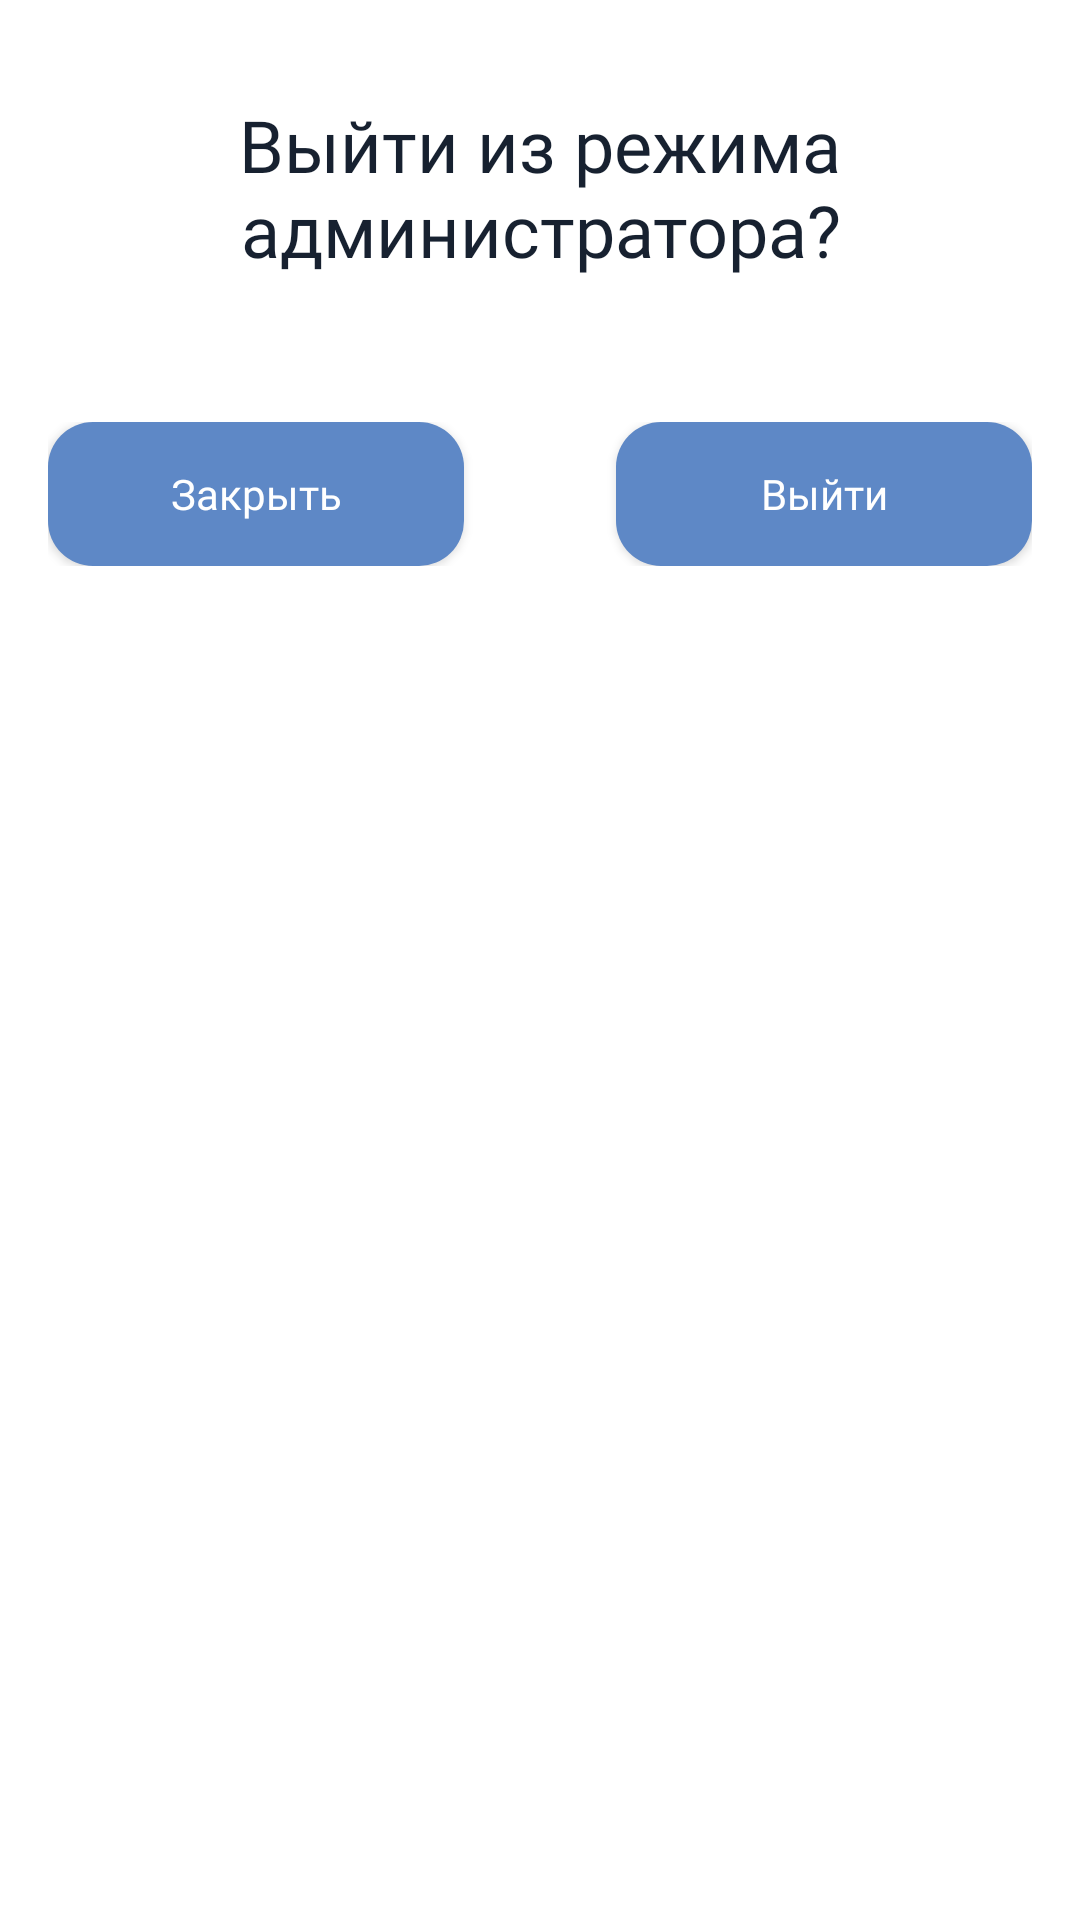

Android layout source for this screen:
<!-- AndroidManifest.xml: application theme Theme.Afisha -->
<!-- res/layout/leave_admin_dialog.xml -->
<?xml version="1.0" encoding="utf-8"?>
<RelativeLayout xmlns:android="http://schemas.android.com/apk/res/android"
        android:layout_width="match_parent"
        android:layout_height="wrap_content"
        android:background="@drawable/afisha_item_background">

    <TextView
            android:id="@+id/dialog_title"
            android:layout_marginTop="32dp"
            android:text="Выйти из режима администратора?"
            style="@style/AfishaTitle"
            android:layout_width="wrap_content"
            android:layout_height="wrap_content" />

    <LinearLayout
            android:layout_marginTop="48dp"
            android:layout_marginStart="16dp"
            android:layout_marginEnd="16dp"
            android:layout_marginBottom="32dp"
            android:layout_width="match_parent"
            android:layout_height="wrap_content"
            android:layout_below="@id/dialog_title">

        <androidx.appcompat.widget.AppCompatButton
                android:id="@+id/cancel_button"
                android:layout_width="wrap_content"
                android:layout_height="wrap_content"
                android:text="Закрыть"
                android:layout_weight="0.33"
                style="@style/AfishaButton" />

        <TextView
                android:layout_width="0dp"
                android:layout_height="0dp"
                android:layout_weight="0.33" />

        <androidx.appcompat.widget.AppCompatButton
                android:id="@+id/sign_out_button"
                android:layout_width="wrap_content"
                android:layout_height="wrap_content"
                android:text="Выйти"
                android:layout_weight="0.33"
                style="@style/AfishaButton" />
    </LinearLayout>
</RelativeLayout>
<!-- resources referenced by this layout -->
<resources>
  <style name="AfishaButton">
          <item name="android:textColor">@color/white</item>
          <item name="android:fontFamily">@font/rubik</item>
          <item name="android:background">@drawable/button_background</item>
          <item name="android:textAllCaps">false</item>
          <item name="android:elevation">0dp</item>
      </style>
  <style name="AfishaTitle">
          <item name="android:layout_centerHorizontal">true</item>
          <item name="android:fontFamily">@font/rubik</item>
          <item name="android:textColor">@color/text_color</item>
          <item name="android:textSize">24sp</item>
          <item name="android:gravity">center</item>
      </style>
  <style name="Theme.Afisha" parent="Theme.MaterialComponents.DayNight.NoActionBar">
          
          <item name="colorPrimary">@color/afisha_blue</item>
          <item name="colorPrimaryVariant">@color/afisha_blue</item>
          <item name="colorOnPrimary">@color/white</item>
          
          <item name="colorSecondary">@color/afisha_yellow</item>
          <item name="colorSecondaryVariant">@color/afisha_yellow</item>
          <item name="colorOnSecondary">@color/black</item>
          
          <item name="android:statusBarColor">?attr/colorPrimaryVariant</item>
          
          <item name="android:colorPrimaryDark">@color/black</item>
          <item name="android:forceDarkAllowed" tools:targetApi="R">false</item>
      </style>
  <color name="white">#FFFFFF</color>
  <!-- drawable button_background (drawable) -->
  <?xml version="1.0" encoding="utf-8"?>
  <ripple xmlns:android="http://schemas.android.com/apk/res/android"
          android:color="@color/afisha_light_blue">
      <item>
          <shape android:shape="rectangle">
              <solid android:color="@color/afisha_blue" />
              <corners android:radius="15dp" />
          </shape>
      </item>
  </ripple>
  <color name="text_color">#172130</color>
  <color name="afisha_blue">#FF5E88C6</color>
  <color name="afisha_yellow">#FFF7DF45</color>
  <color name="black">#FF000000</color>
  <color name="afisha_light_blue">#88AEE6</color>
</resources>
